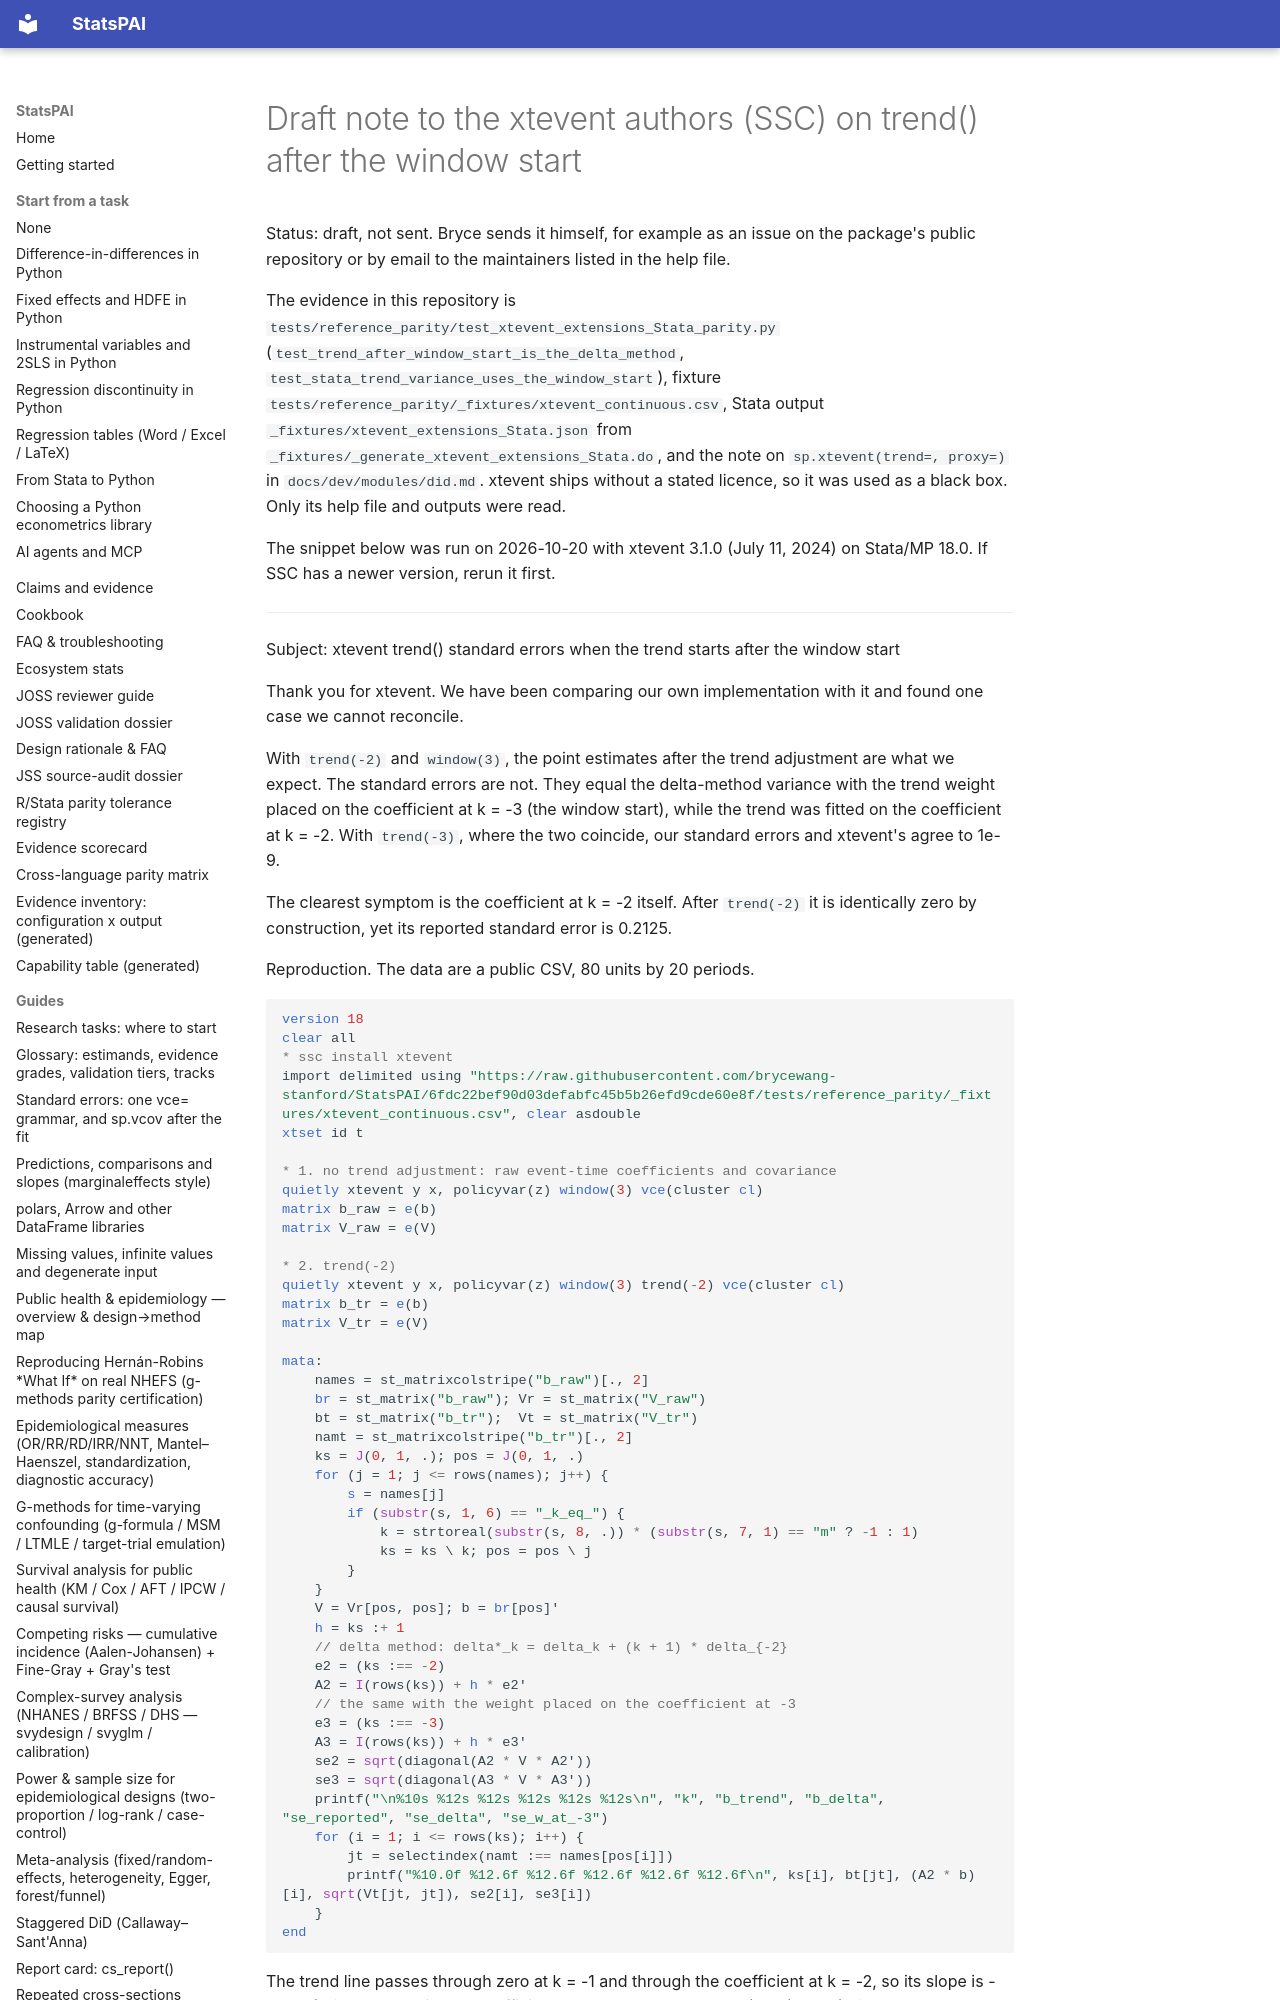

repository: brycewang-stanford/StatsPAI · page: dev/2026-10-20-upstream-xtevent-draft/index.html · generator: mkdocs

# Draft note to the xtevent authors (SSC) on trend() after the window start

Status: draft, not sent. Bryce sends it himself, for example as an issue
on the package's public repository or by email to the maintainers listed
in the help file.

The evidence in this repository is
`tests/reference_parity/test_xtevent_extensions_Stata_parity.py`
(`test_trend_after_window_start_is_the_delta_method`,
`test_stata_trend_variance_uses_the_window_start`), fixture
`tests/reference_parity/_fixtures/xtevent_continuous.csv`, Stata output
`_fixtures/xtevent_extensions_Stata.json` from
`_fixtures/_generate_xtevent_extensions_Stata.do`, and the note on
`sp.xtevent(trend=, proxy=)` in `docs/dev/modules/did.md`. xtevent ships
without a stated licence, so it was used as a black box. Only its help
file and outputs were read.

The snippet below was run on 2026-10-20 with xtevent 3.1.0 (July 11, 2024)
on Stata/MP 18.0. If SSC has a newer version, rerun it first.

---

Subject: xtevent trend() standard errors when the trend starts after the window start
